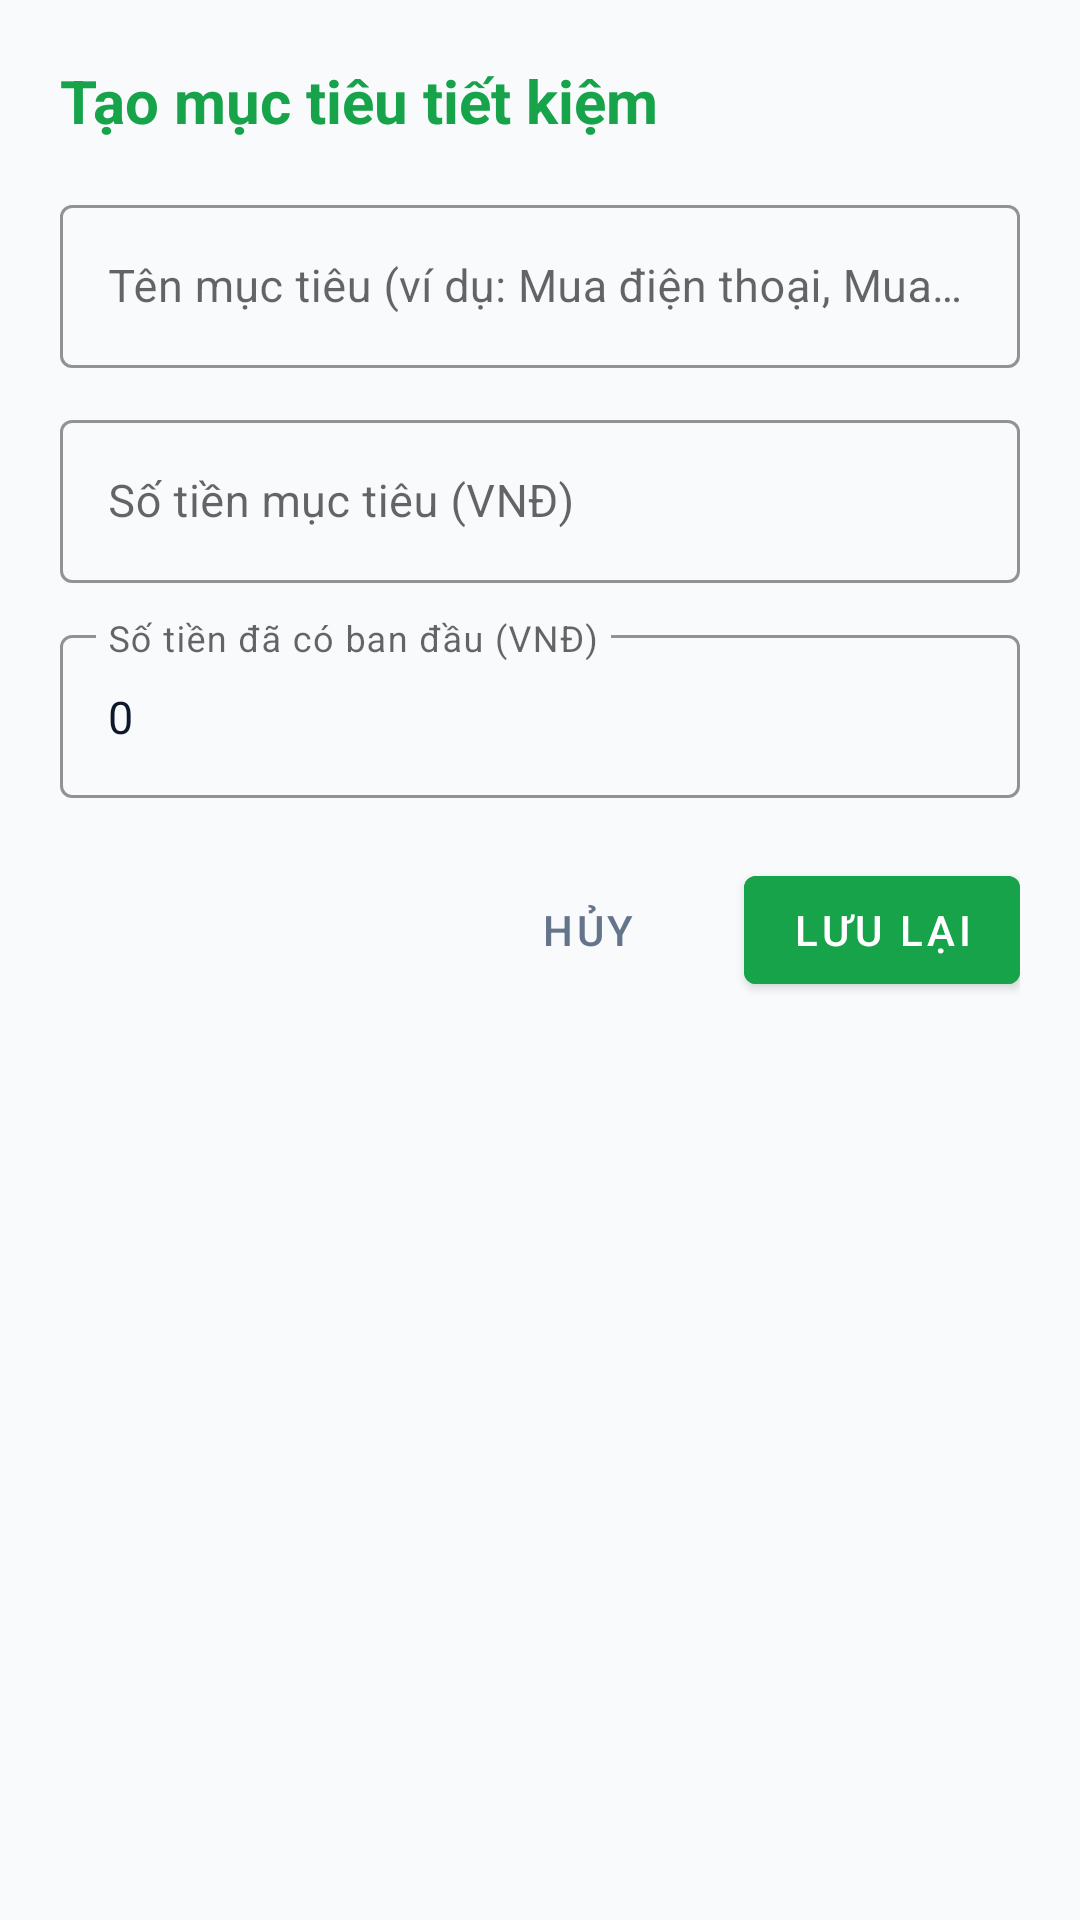

The Android layout XML behind this screen, and the referenced resources:
<!-- AndroidManifest.xml: application theme Theme.QuanLyChiTieu -->
<!-- res/layout/dialog_add_edit_savings.xml -->
<?xml version="1.0" encoding="utf-8"?>
<LinearLayout xmlns:android="http://schemas.android.com/apk/res/android"
    xmlns:app="http://schemas.android.com/apk/res-auto"
    android:layout_width="match_parent"
    android:layout_height="wrap_content"
    android:background="@drawable/bg_rounded_card"
    android:orientation="vertical"
    android:padding="20dp">

    <TextView
        android:id="@+id/tv_dialog_savings_title"
        android:layout_width="match_parent"
        android:layout_height="wrap_content"
        android:text="@string/add_savings_title"
        android:textColor="@color/primary"
        android:textSize="20sp"
        android:textStyle="bold" />

    
    <com.google.android.material.textfield.TextInputLayout
        android:id="@+id/til_savings_name"
        style="@style/Widget.MaterialComponents.TextInputLayout.OutlinedBox"
        android:layout_width="match_parent"
        android:layout_height="wrap_content"
        android:layout_marginTop="16dp"
        android:hint="@string/savings_name_hint"
        app:boxStrokeColor="@color/primary"
        app:hintTextColor="@color/primary">

        <com.google.android.material.textfield.TextInputEditText
            android:id="@+id/et_savings_name"
            android:layout_width="match_parent"
            android:layout_height="wrap_content"
            android:inputType="textCapSentences"
            android:textColor="@color/text_primary"
            android:textSize="15sp" />
    </com.google.android.material.textfield.TextInputLayout>

    
    <com.google.android.material.textfield.TextInputLayout
        android:id="@+id/til_savings_target"
        style="@style/Widget.MaterialComponents.TextInputLayout.OutlinedBox"
        android:layout_width="match_parent"
        android:layout_height="wrap_content"
        android:layout_marginTop="12dp"
        android:hint="@string/savings_target_amount"
        app:boxStrokeColor="@color/primary"
        app:hintTextColor="@color/primary">

        <com.google.android.material.textfield.TextInputEditText
            android:id="@+id/et_savings_target"
            android:layout_width="match_parent"
            android:layout_height="wrap_content"
            android:inputType="numberDecimal"
            android:textColor="@color/text_primary"
            android:textSize="15sp" />
    </com.google.android.material.textfield.TextInputLayout>

    
    <com.google.android.material.textfield.TextInputLayout
        android:id="@+id/til_savings_initial"
        style="@style/Widget.MaterialComponents.TextInputLayout.OutlinedBox"
        android:layout_width="match_parent"
        android:layout_height="wrap_content"
        android:layout_marginTop="12dp"
        android:hint="@string/savings_initial_amount"
        app:boxStrokeColor="@color/primary"
        app:hintTextColor="@color/primary">

        <com.google.android.material.textfield.TextInputEditText
            android:id="@+id/et_savings_initial"
            android:layout_width="match_parent"
            android:layout_height="wrap_content"
            android:inputType="numberDecimal"
            android:text="0"
            android:textColor="@color/text_primary"
            android:textSize="15sp" />
    </com.google.android.material.textfield.TextInputLayout>

    
    <LinearLayout
        android:layout_width="match_parent"
        android:layout_height="wrap_content"
        android:layout_marginTop="20dp"
        android:gravity="end"
        android:orientation="horizontal">

        <com.google.android.material.button.MaterialButton
            android:id="@+id/btn_cancel_savings"
            style="@style/Widget.MaterialComponents.Button.TextButton"
            android:layout_width="wrap_content"
            android:layout_height="wrap_content"
            android:text="@string/btn_cancel"
            android:textColor="@color/text_secondary" />

        <com.google.android.material.button.MaterialButton
            android:id="@+id/btn_save_savings"
            android:layout_width="wrap_content"
            android:layout_height="wrap_content"
            android:layout_marginStart="8dp"
            android:backgroundTint="@color/primary"
            android:text="@string/btn_save"
            android:textColor="@color/text_white" />
    </LinearLayout>

</LinearLayout>
<!-- resources referenced by this layout -->
<resources>
  <color name="primary">#16A34A</color>
  <color name="text_primary">#0F172A</color>
  <color name="text_secondary">#64748B</color>
  <color name="text_white">#FFFFFF</color>
  <string name="add_savings_title">Tạo mục tiêu tiết kiệm</string>
  <string name="btn_cancel">Hủy</string>
  <string name="btn_save">Lưu lại</string>
  <string name="savings_initial_amount">Số tiền đã có ban đầu (VNĐ)</string>
  <string name="savings_name_hint">Tên mục tiêu (ví dụ: Mua điện thoại, Mua xe...)</string>
  <string name="savings_target_amount">Số tiền mục tiêu (VNĐ)</string>
  <style name="Theme.QuanLyChiTieu" parent="Theme.MaterialComponents.Light.NoActionBar">
          
          <item name="colorPrimary">@color/primary</item>
          <item name="colorPrimaryVariant">@color/primary_dark</item>
          <item name="colorOnPrimary">@color/text_white</item>
  
          
          <item name="colorSecondary">@color/primary_variant</item>
          <item name="colorSecondaryVariant">@color/primary_dark</item>
          <item name="colorOnSecondary">@color/text_white</item>
  
          
          <item name="android:statusBarColor">@color/surface_white</item>
          <item name="android:windowLightStatusBar">true</item>
  
          
          <item name="android:windowBackground">@color/bg_light</item>
  
          
          <item name="chipStyle">@style/CustomChipStyle</item>
      </style>
  <color name="primary_dark">#15803D</color>
  <color name="primary_variant">#22C55E</color>
  <color name="surface_white">#FFFFFF</color>
  <color name="bg_light">#F8FAFC</color>
  <style name="CustomChipStyle" parent="Widget.MaterialComponents.Chip.Choice">
          <item name="chipBackgroundColor">@color/chip_background_selector</item>
          <item name="android:textColor">@color/chip_text_selector</item>
          <item name="chipCornerRadius">16dp</item>
          <item name="chipStrokeWidth">1dp</item>
          <item name="chipStrokeColor">#E2E8F0</item>
          <item name="checkedIconVisible">false</item>
          <item name="rippleColor">#3016A34A</item>
      </style>
</resources>
